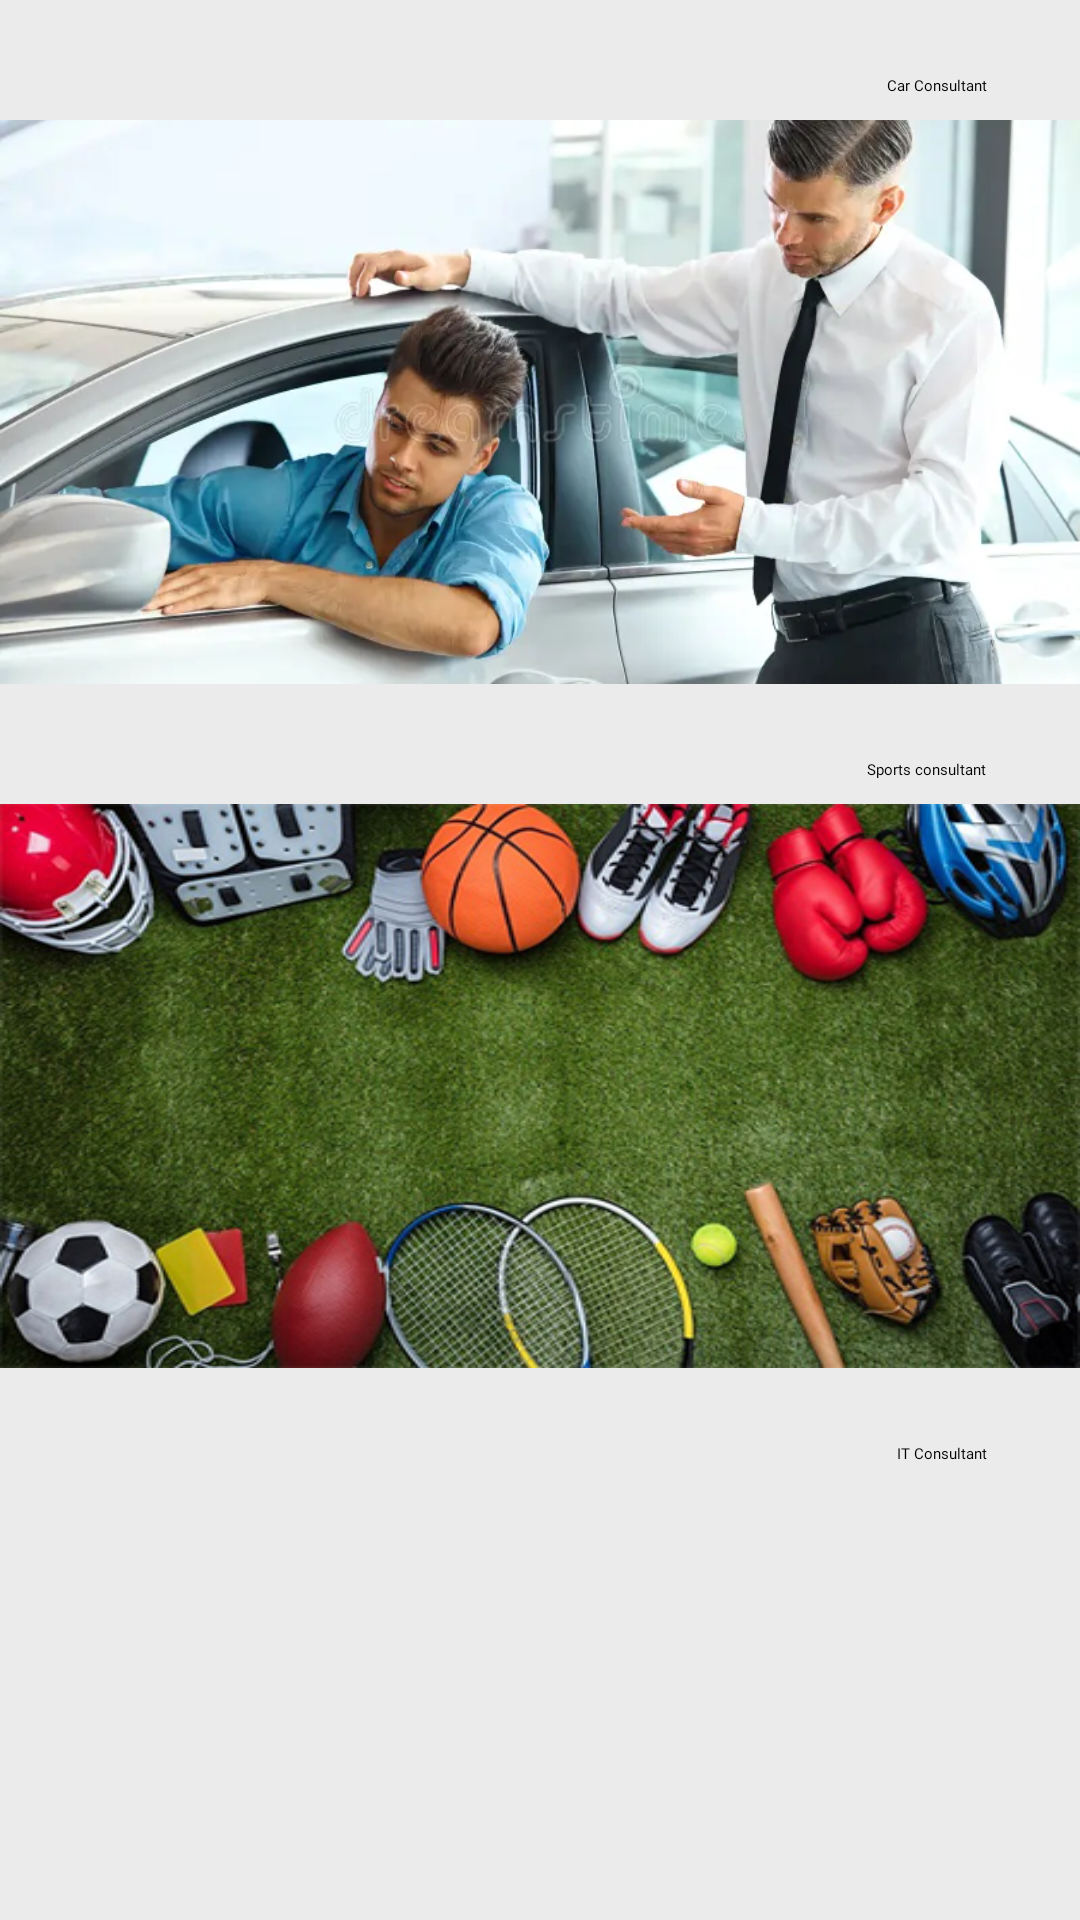

Layout XML and referenced resources for this Android screen:
<!-- AndroidManifest.xml: application theme Theme.ChatApp -->
<!-- res/layout/fragment_more.xml -->
<?xml version="1.0" encoding="utf-8"?>
<FrameLayout xmlns:android="http://schemas.android.com/apk/res/android"
    xmlns:tools="http://schemas.android.com/tools"
    android:layout_width="match_parent"
    android:layout_height="match_parent"
    tools:context=".MoreFragment"
    android:background="#EBEBEB">

    <ScrollView
        android:layout_width="match_parent"
        android:layout_height="match_parent"
        tools:context=".MoreFragment"
        android:background="#EBEBEB">

        <LinearLayout
            android:layout_width="match_parent"
            android:layout_height="match_parent"
            android:orientation="vertical"
            android:gravity="end">
            <TextView
                android:layout_width="wrap_content"
                android:layout_height="wrap_content"
                android:text="Car Consultant"
                android:textColor="@color/black"
                android:layout_marginTop="25dp"
                android:layout_marginBottom="8dp"
                android:fontFamily="@font/inter"
                android:layout_marginEnd="31dp"/>

            <ImageView
                android:id="@+id/consultantImageView1"
                android:layout_width="match_parent"
                android:layout_height="188dp"
                android:scaleType="centerCrop"
                android:src="@drawable/car_consultant" />

            <TextView
                android:layout_width="wrap_content"
                android:layout_height="wrap_content"
                android:text="Sports consultant"
                android:textColor="@color/black"
                android:layout_marginTop="25dp"
                android:layout_marginBottom="8dp"
                android:layout_marginEnd="31dp"
                android:fontFamily="@font/inter"/>

            <ImageView
                android:id="@+id/consultantImageView2"
                android:layout_width="match_parent"
                android:layout_height="188dp"
                android:scaleType="fitXY"
                android:src="@drawable/sport_consultant" />

            <TextView
                android:layout_width="wrap_content"
                android:layout_height="wrap_content"
                android:text="IT Consultant"
                android:textColor="@color/black"
                android:layout_marginTop="25dp"
                android:layout_marginBottom="8dp"
                android:fontFamily="@font/inter"
                android:layout_marginEnd="31dp"/>

            <ImageView
                android:id="@+id/consultantImageView3"
                android:layout_width="match_parent"
                android:layout_height="188dp"
                android:scaleType="centerCrop"
                android:src="@drawable/it_consultant" />
        </LinearLayout>

    </ScrollView>

</FrameLayout>
<!-- resources referenced by this layout -->
<resources>
  <!-- drawable car_consultant: png bitmap (drawable, 581058 bytes) -->
  <!-- drawable sport_consultant: jpg bitmap (drawable, 195594 bytes) -->
  <!-- not gathered from this repository: default colours our renderer supplied (Android Studio template values) -->
  <color name="black">#FF000000</color>
</resources>
